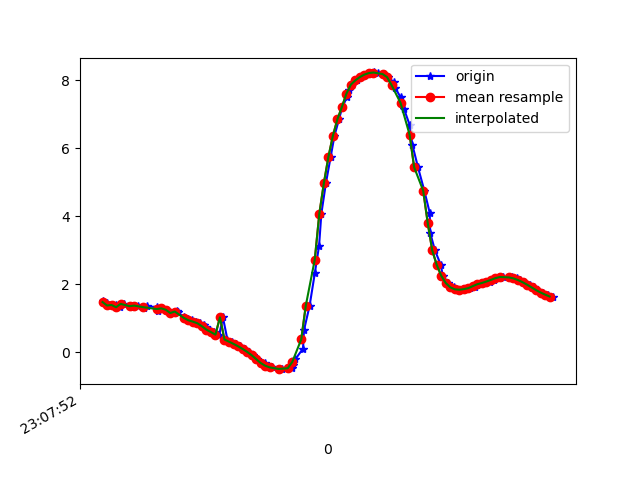

Source data for this figure (header and first rows):
1617836873064, 532516621345805, 1.5019838, -5.270183, 8.124608
1617836873079, 532516640576575, 1.449, -5.238, 8.155
1617836873099, 532516659807345, 1.375, -5.369, 8.082
1617836873118, 532516679038115, 1.389, -5.322, 8.111
1617836873137, 532516698268885, 1.324, -5.352, 8.102
1617836873157, 532516717499655, 1.422, -5.392, 8.059
1617836873184, 532516736730425, 1.37, -5.361, 8.088
1617836873196, 532516755961195, 1.339, -5.483, 8.012
1617836873219, 532516775191965, 1.371, -5.453, 8.027
1617836873244, 532516794422735, 1.297, -5.456, 8.037
1617836873259, 532516813653505, 1.353, -5.577, 7.944
1617836873301, 532516832884275, 1.324, -5.571, 7.953
1617836873305, 532516852115045, 1.217, -5.666, 7.903
1617836873323, 532516871345815, 1.29, -5.738, 7.839
1617836873345, 532516890576585, 1.25, -5.735, 7.848
1617836873373, 532516909807355, 1.154, -5.841, 7.784
1617836873389, 532516929038125, 1.221, -5.872, 7.751
1617836873392, 532516948268895, 1.172, -5.812, 7.803
1617836873421, 532516967499665, 1.044, -5.855, 7.789
1617836873438, 532516986730435, 0.9746, -5.832, 7.815
1617836873457, 532517005961205, 0.9404, -5.831, 7.82
1617836873475, 532517025191975, 0.9004, -5.827, 7.828
1617836873492, 532517044422745, 0.8522, -5.824, 7.836
1617836873508, 532517063653515, 0.7961, -5.815, 7.848
1617836873518, 532517082884285, 0.7339, -5.804, 7.862
1617836873537, 532517102115055, 0.6651, -5.796, 7.874
1617836873555, 532517121345825, 0.5926, -5.794, 7.882
1617836873577, 532517140576595, 0.5182, -5.803, 7.88
1617836873593, 532517159807365, 1.027, -5.645, 7.945
1617836873613, 532517179038135, 0.3754, -5.857, 7.848
1617836873632, 532517198268905, 0.3108, -5.882, 7.832
1617836873651, 532517217499675, 0.2466, -5.902, 7.819
1617836873670, 532517236730445, 0.1764, -5.921, 7.807
1617836873689, 532517255961215, 0.09927, -5.943, 7.791
1617836873708, 532517275191985, 0.01327, -5.972, 7.77
1617836873727, 532517294422755, -0.08483, -6.007, 7.743
1617836873746, 532517313653525, -0.1988, -6.055, 7.703
1617836873778, 532517332884295, -0.3135, -6.132, 7.638
1617836873790, 532517352115065, -0.3939, -6.255, 7.534
1617836873812, 532517371345835, -0.4437, -6.366, 7.437
1617836873840, 532517390576605, -0.4839, -6.393, 7.412
1617836873854, 532517409807375, -0.4963, -6.362, 7.438
1617836873899, 532517429038145, -0.4701, -6.343, 7.456
1617836873902, 532517448268915, -0.3726, -6.347, 7.458
1617836873914, 532517467499685, -0.2039, -6.314, 7.492
1617836873948, 532517486730455, 0.1099, -6.176, 7.609
1617836873952, 532517505961225, 0.6464, -5.842, 7.841
1617836873977, 532517525191995, 1.365, -5.312, 8.121
1617836874000, 532517544422765, 2.321, -4.628, 8.321
1617836874019, 532517563653535, 3.13, -3.98, 8.391
1617836874029, 532517582884305, 4.07, -3.291, 8.285
1617836874049, 532517602115075, 4.96, -2.565, 8.053
1617836874070, 532517621345845, 5.732, -1.835, 7.734
1617836874087, 532517640576615, 6.359, -1.11, 7.374
1617836874107, 532517659807385, 6.844, -0.3838, 7.004
1617836874122, 532517679038155, 7.207, 0.268, 6.635
1617836874142, 532517698268925, 7.488, 0.7795, 6.274
1617836874150, 532517717499695, 7.707, 1.167, 5.939
1617836874166, 532517736730465, 7.868, 1.466, 5.655
1617836874185, 532517755961235, 7.992, 1.702, 5.41
1617836874205, 532517775192005, 8.089, 1.884, 5.202
... 43 more rows
